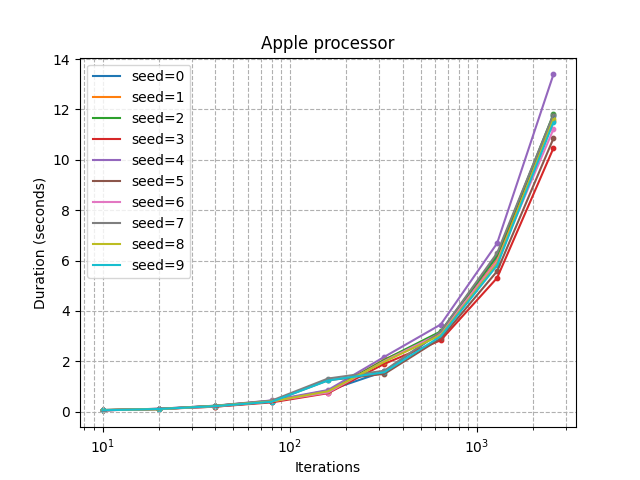

Source data for this figure (header and first rows):
seed, iterations, duration_sec
0, 10, 0.06555
0, 20, 0.1031
0, 40, 0.2252
0, 80, 0.4145
0, 160, 0.8356
0, 320, 1.594
0, 640, 3.157
0, 1280, 6.158
0, 2560, 11.72
1, 10, 0.05976
1, 20, 0.09582
1, 40, 0.2275
1, 80, 0.4272
1, 160, 0.8032
1, 320, 2.066
1, 640, 3.083
1, 1280, 6.026
1, 2560, 11.55
2, 10, 0.06099
2, 20, 0.1015
2, 40, 0.233
2, 80, 0.413
2, 160, 0.7945
2, 320, 2.051
2, 640, 3.186
2, 1280, 6.201
2, 2560, 11.82
3, 10, 0.04815
3, 20, 0.1098
3, 40, 0.1972
3, 80, 0.3661
3, 160, 0.7315
3, 320, 1.898
3, 640, 2.834
3, 1280, 5.307
3, 2560, 10.46
4, 10, 0.04873
4, 20, 0.1138
4, 40, 0.2358
4, 80, 0.4441
4, 160, 0.8556
4, 320, 2.175
4, 640, 3.459
4, 1280, 6.683
4, 2560, 13.39
5, 10, 0.05492
5, 20, 0.1025
5, 40, 0.1969
5, 80, 0.3971
5, 160, 1.246
5, 320, 1.498
5, 640, 2.908
5, 1280, 5.573
5, 2560, 10.85
6, 10, 0.06313
6, 20, 0.1004
6, 40, 0.2107
6, 80, 0.4097
6, 160, 0.7564
6, 320, 2.007
... 30 more rows
